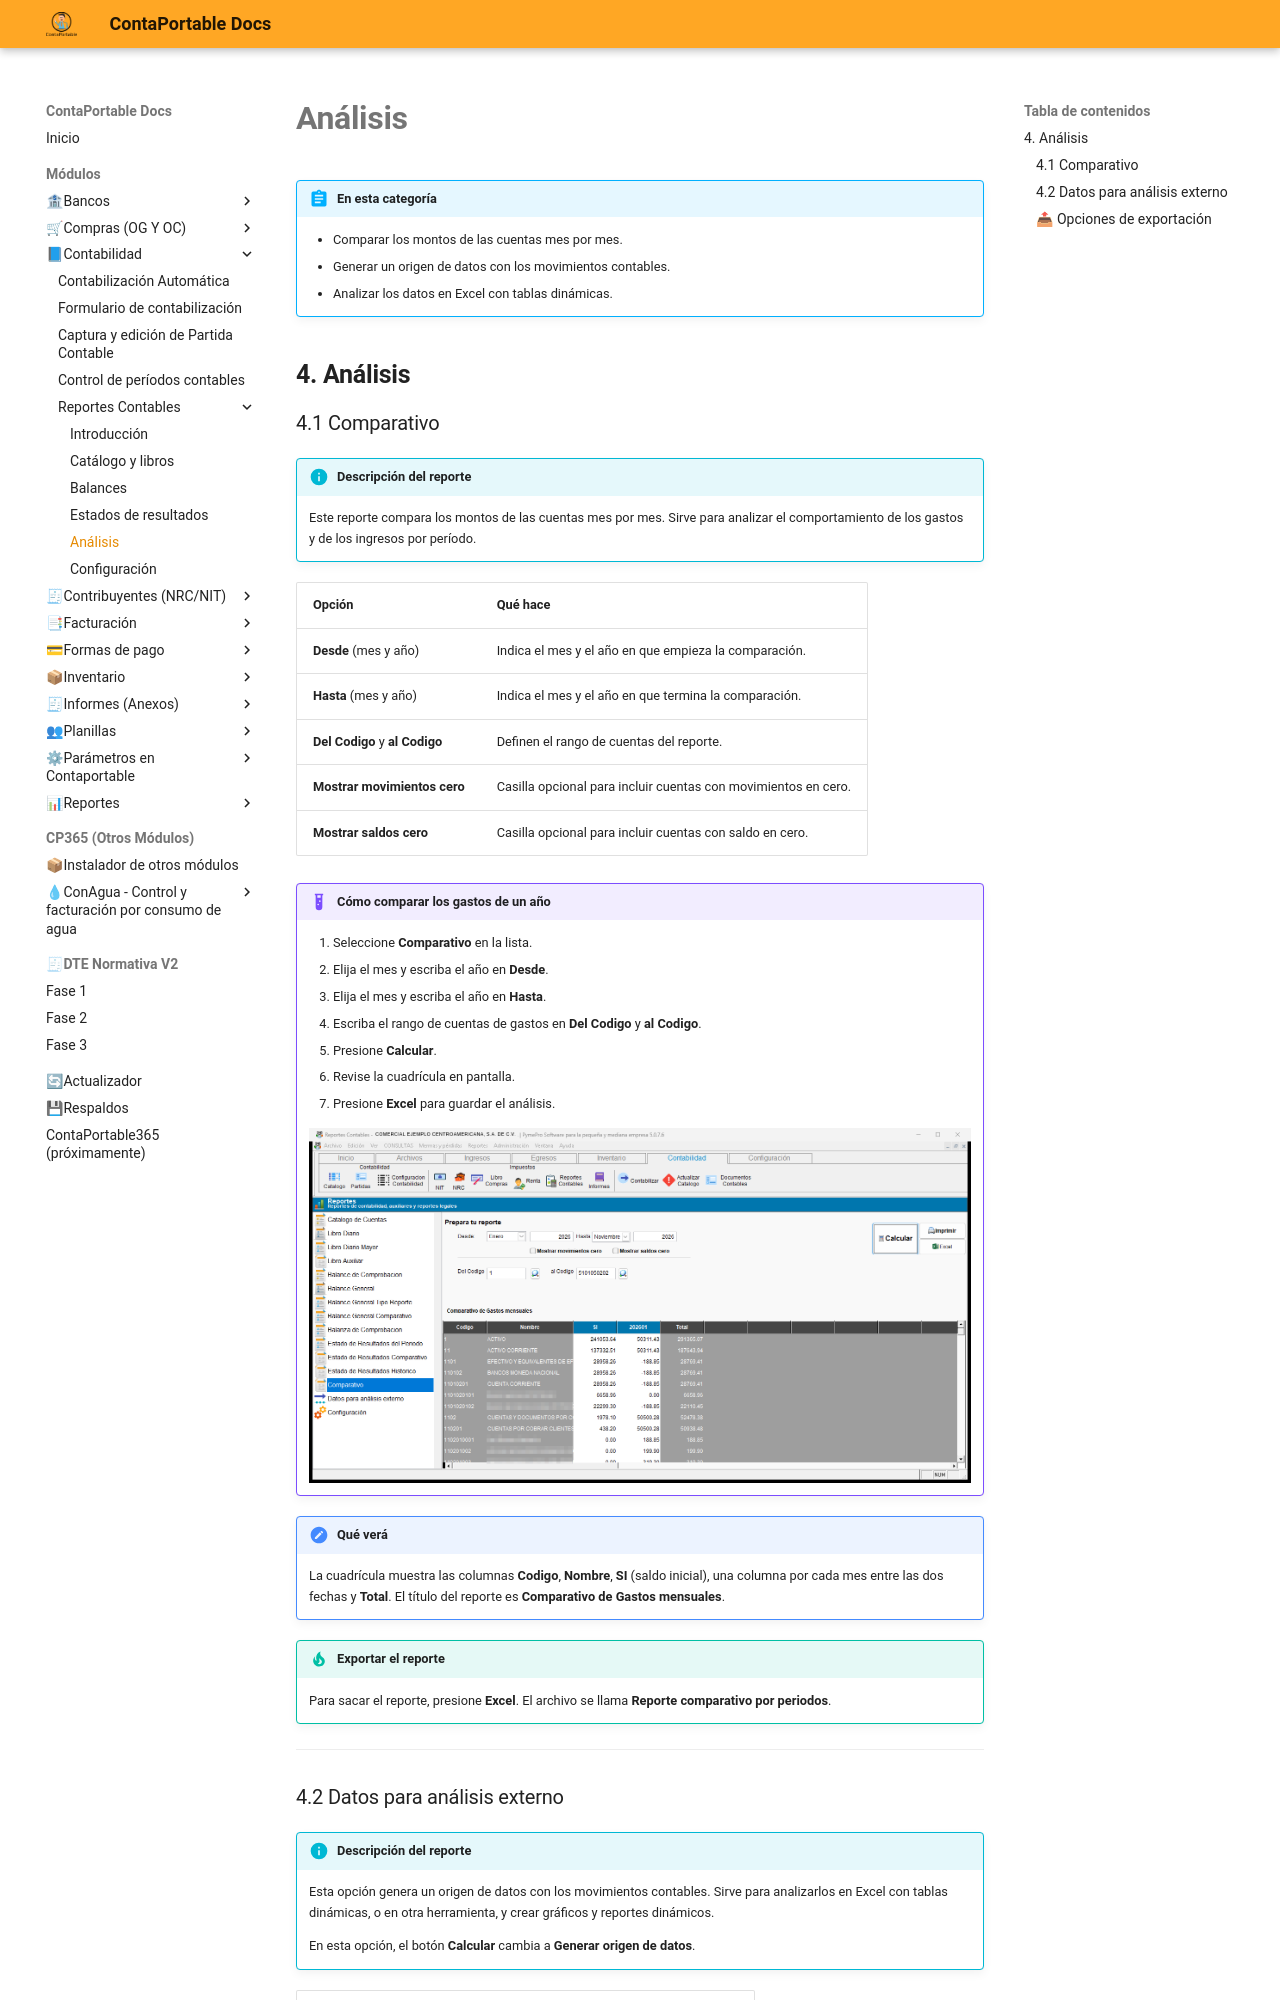

repository: contaportable/CPDOCS · page: modulos/contabilidad/reportes_contables/analisis/index.html · generator: mkdocs

# **Análisis**

!!! abstract "En esta categoría"
    - Comparar los montos de las cuentas mes por mes.
    - Generar un origen de datos con los movimientos contables.
    - Analizar los datos en Excel con tablas dinámicas.

## **4. Análisis**

### 4.1 Comparativo

!!! info "Descripción del reporte"
    Este reporte compara los montos de las cuentas mes por mes. Sirve para analizar el comportamiento de los gastos y de los ingresos por período.

| Opción | Qué hace |
| :--- | :--- |
| **Desde** (mes y año) | Indica el mes y el año en que empieza la comparación. |
| **Hasta** (mes y año) | Indica el mes y el año en que termina la comparación. |
| **Del Codigo** y **al Codigo** | Definen el rango de cuentas del reporte. |
| **Mostrar movimientos cero** | Casilla opcional para incluir cuentas con movimientos en cero. |
| **Mostrar saldos cero** | Casilla opcional para incluir cuentas con saldo en cero. |

!!! example "Cómo comparar los gastos de un año"
    1. Seleccione **Comparativo** en la lista.
    2. Elija el mes y escriba el año en **Desde**.
    3. Elija el mes y escriba el año en **Hasta**.
    4. Escriba el rango de cuentas de gastos en **Del Codigo** y **al Codigo**.
    5. Presione **Calcular**.
    6. Revise la cuadrícula en pantalla.
    7. Presione **Excel** para guardar el análisis.

    ![Pantalla del Comparativo con filtros y resultado](../../../assets/contabilidad/reportes_contables/comparativo_filtros_01.png){ align=center }

!!! note "Qué verá"
    La cuadrícula muestra las columnas **Codigo**, **Nombre**, **SI** (saldo inicial), una columna por cada mes entre las dos fechas y **Total**. El título del reporte es **Comparativo de Gastos mensuales**.

!!! tip "Exportar el reporte"
    Para sacar el reporte, presione **Excel**. El archivo se llama **Reporte comparativo por periodos**.

---
